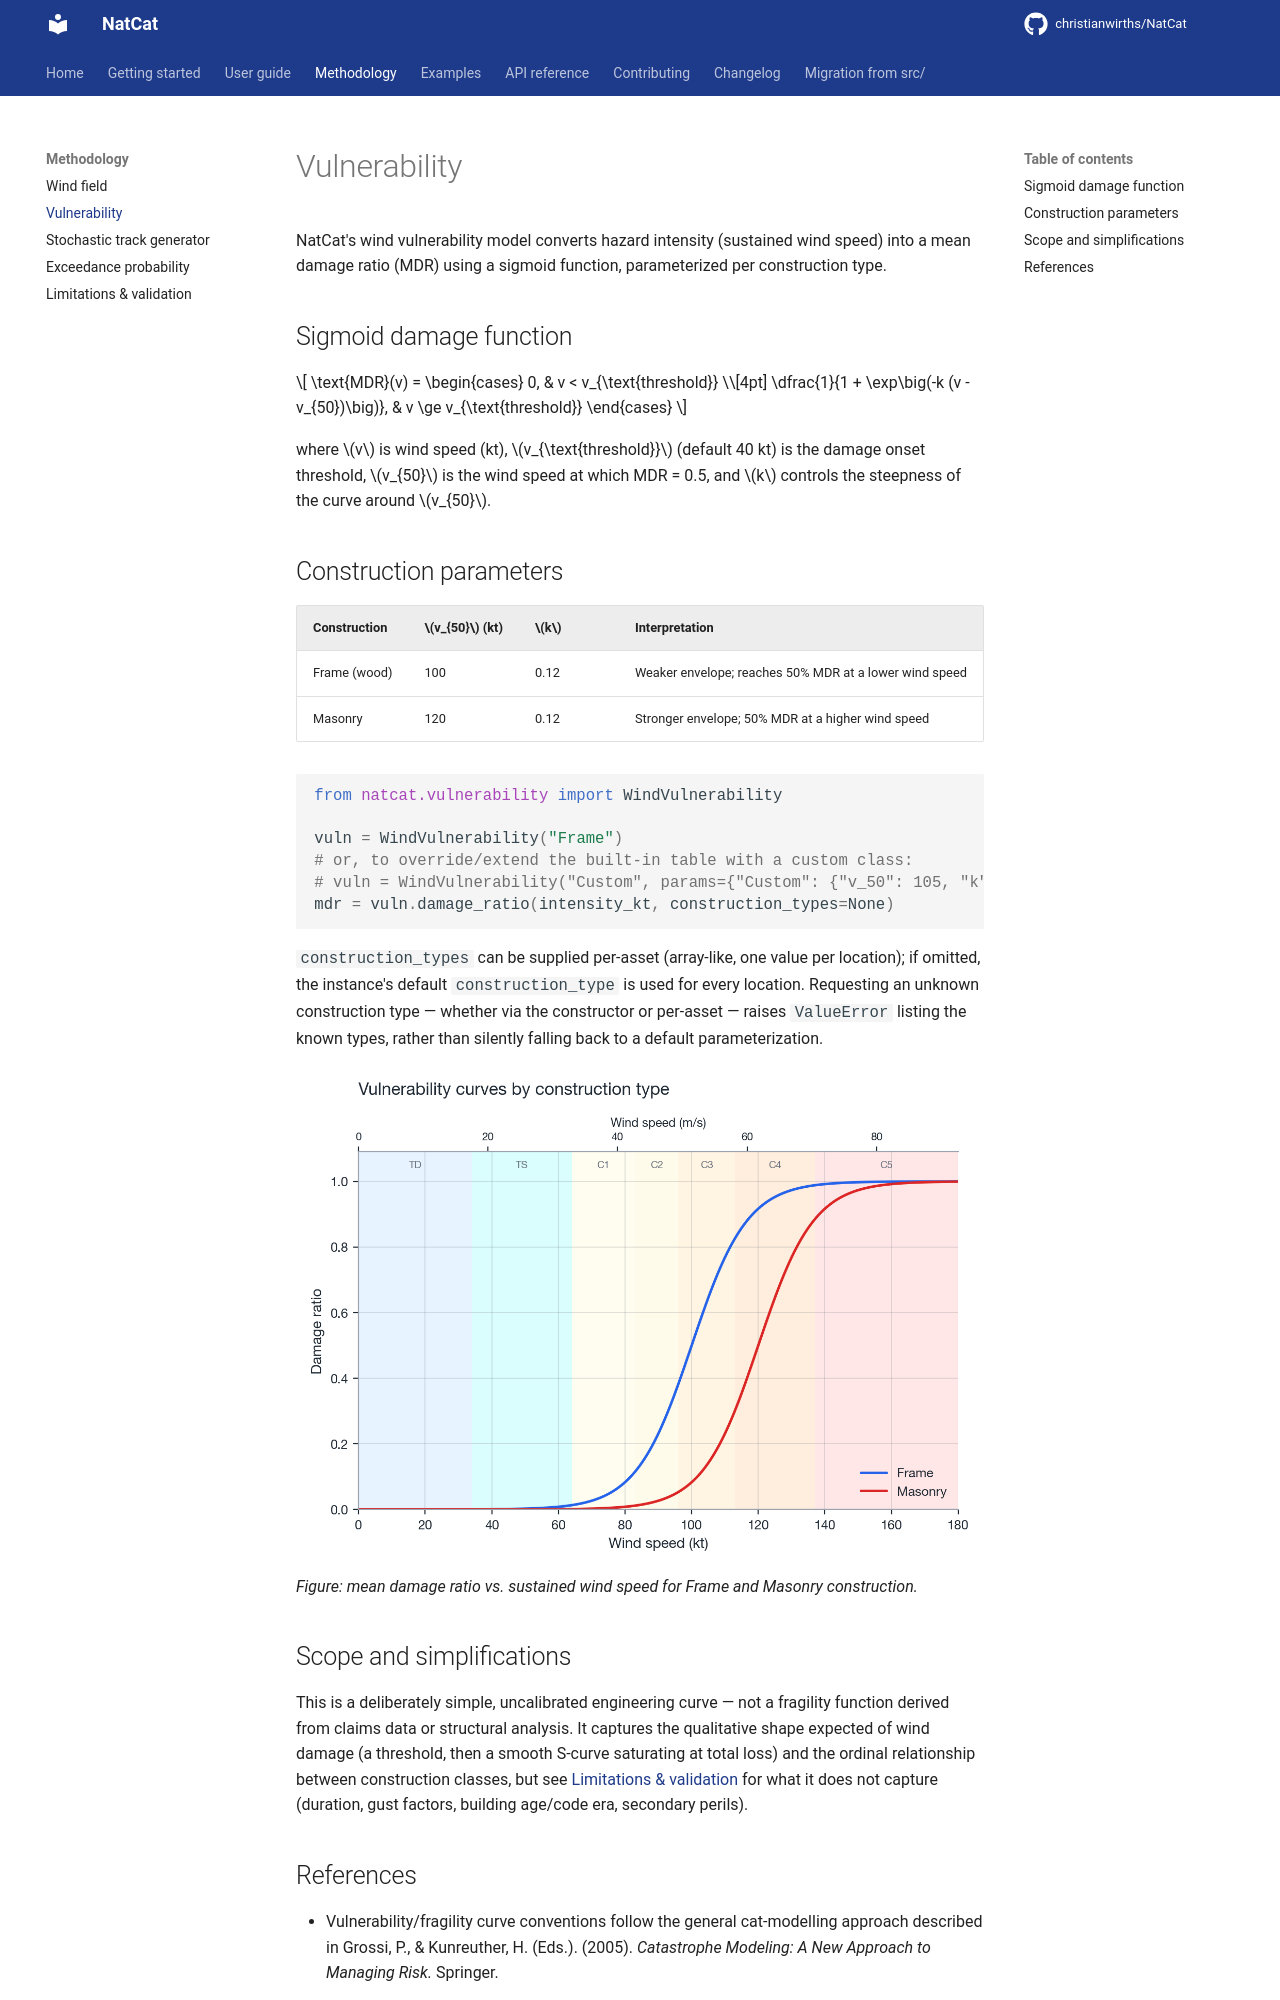

repository: christianwirths/NatCat · page: methodology/vulnerability/index.html · generator: mkdocs

# Vulnerability

NatCat's wind vulnerability model converts hazard intensity (sustained wind speed) into a mean
damage ratio (MDR) using a sigmoid function, parameterized per construction type.

## Sigmoid damage function

\[
\text{MDR}(v) =
\begin{cases}
0, & v < v_{\text{threshold}} \\[4pt]
\dfrac{1}{1 + \exp\big(-k (v - v_{50})\big)}, & v \ge v_{\text{threshold}}
\end{cases}
\]

where \(v\) is wind speed (kt), \(v_{\text{threshold}}\) (default 40 kt) is the damage onset
threshold, \(v_{50}\) is the wind speed at which MDR = 0.5, and \(k\) controls the steepness of the
curve around \(v_{50}\).

## Construction parameters

| Construction | \(v_{50}\) (kt) | \(k\) | Interpretation |
|--------------|-----------------|-------|-----------------|
| Frame (wood) | 100 | 0.12 | Weaker envelope; reaches 50% MDR at a lower wind speed |
| Masonry | 120 | 0.12 | Stronger envelope; 50% MDR at a higher wind speed |

```python
from natcat.vulnerability import WindVulnerability

vuln = WindVulnerability("Frame")
# or, to override/extend the built-in table with a custom class:
# vuln = WindVulnerability("Custom", params={"Custom": {"v_50": 105, "k": 0.10}})
mdr = vuln.damage_ratio(intensity_kt, construction_types=None)
```

`construction_types` can be supplied per-asset (array-like, one value per location); if omitted,
the instance's default `construction_type` is used for every location. Requesting an unknown
construction type &#8212; whether via the constructor or per-asset &#8212; raises `ValueError`
listing the known types, rather than silently falling back to a default parameterization.

![Sigmoid vulnerability curves by construction type](../assets/figures/vulnerability_curves.png){ width="100%" }
*Figure: mean damage ratio vs. sustained wind speed for Frame and Masonry construction.*

## Scope and simplifications

This is a deliberately simple, uncalibrated engineering curve &#8212; not a fragility function
derived from claims data or structural analysis. It captures the qualitative shape expected of
wind damage (a threshold, then a smooth S-curve saturating at total loss) and the ordinal
relationship between construction classes, but see
[Limitations & validation](limitations.md) for what it does not capture (duration, gust factors,
building age/code era, secondary perils).
